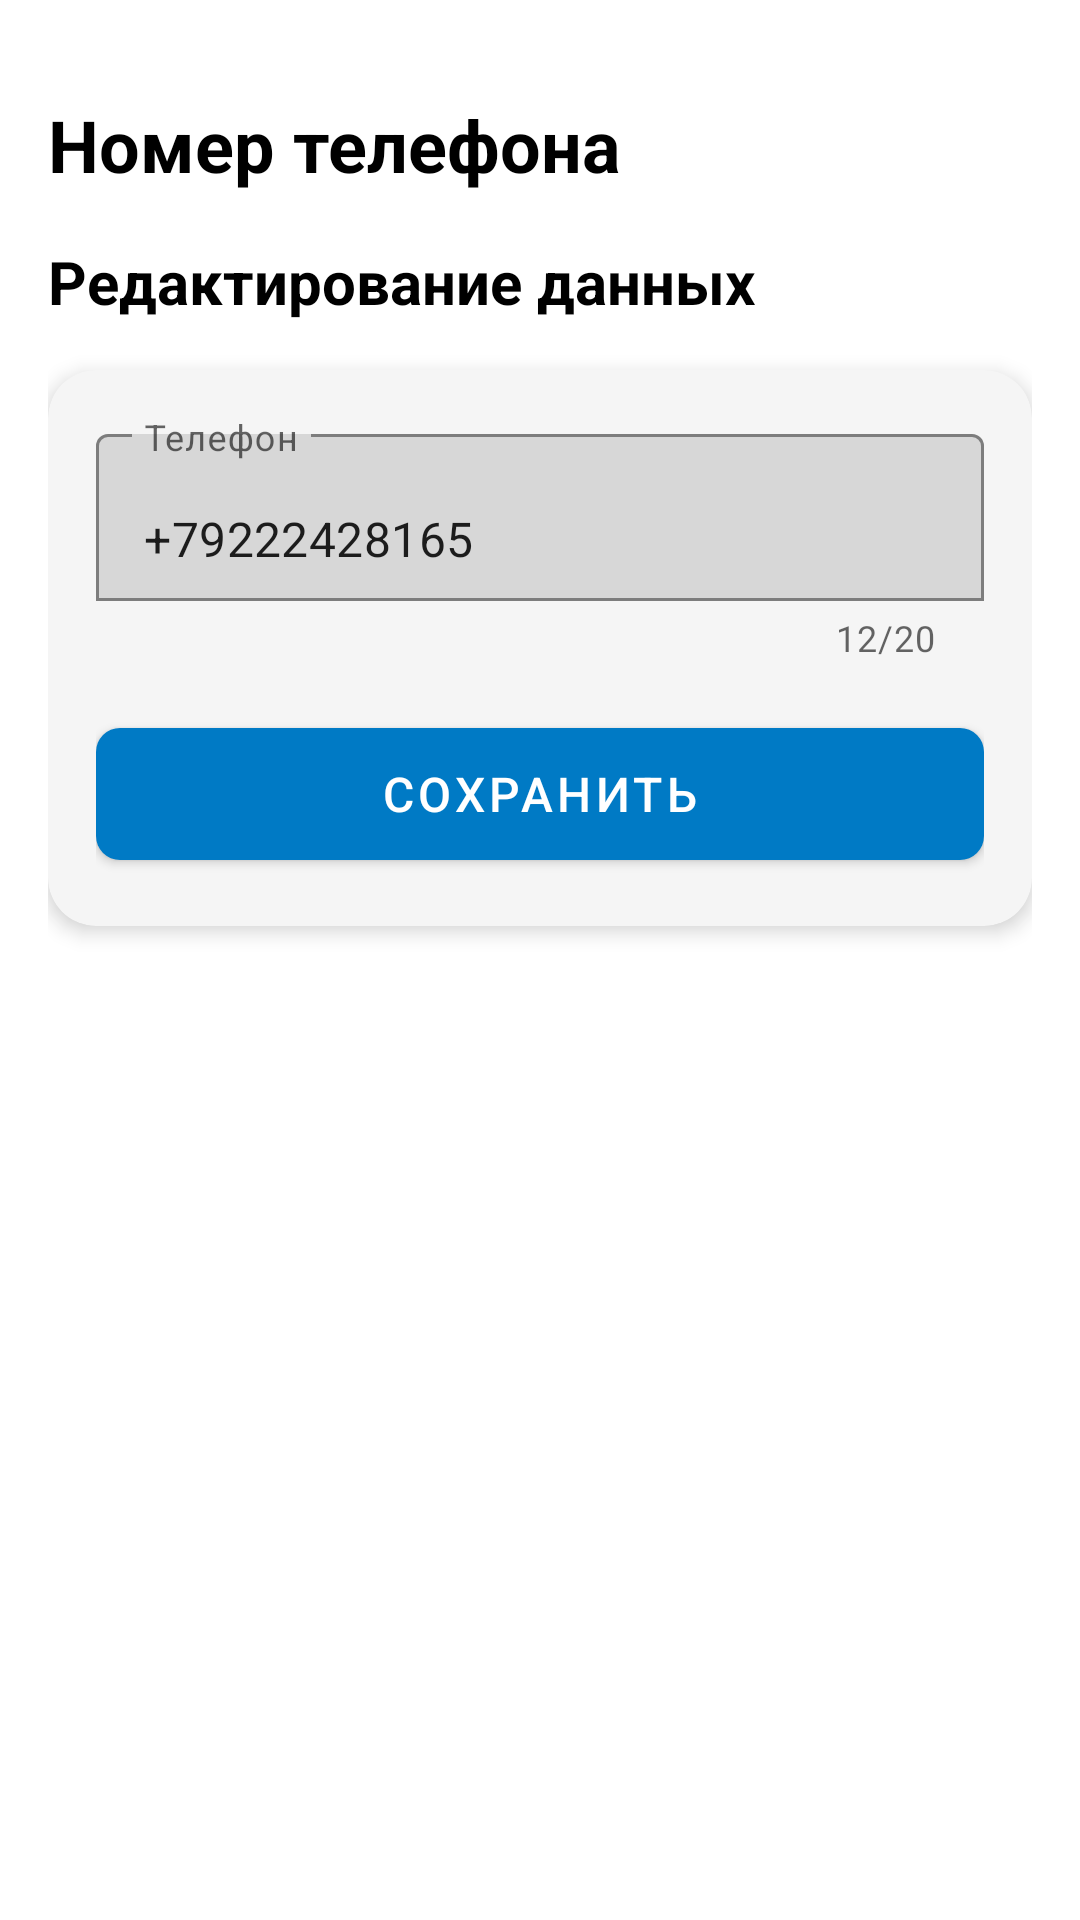

Android layout source for this screen:
<!-- AndroidManifest.xml: application theme Theme.CarbonLK -->
<!-- res/layout/activity_account_edit.xml -->
<?xml version="1.0" encoding="utf-8"?>
<ScrollView xmlns:android="http://schemas.android.com/apk/res/android"
    xmlns:app="http://schemas.android.com/apk/res-auto"
    android:layout_width="match_parent"
    android:layout_height="match_parent"
    android:fillViewport="true"
    android:background="@color/white"
    android:padding="16dp">

    <androidx.constraintlayout.widget.ConstraintLayout
        android:layout_width="match_parent"
        android:layout_height="wrap_content">

        
        <TextView
            android:id="@+id/accountTitle"
            android:layout_width="wrap_content"
            android:layout_height="wrap_content"
            android:text="Номер телефона"
            android:textSize="24sp"
            android:textStyle="bold"
            android:textColor="@color/black"
            app:layout_constraintTop_toTopOf="parent"
            app:layout_constraintStart_toStartOf="parent"
            android:layout_marginTop="16dp" />

        
        <TextView
            android:id="@+id/editTitle"
            android:layout_width="wrap_content"
            android:layout_height="wrap_content"
            android:text="Редактирование данных"
            android:textSize="20sp"
            android:textStyle="bold"
            android:textColor="@color/black"
            android:layout_marginTop="16dp"
            app:layout_constraintTop_toBottomOf="@id/accountTitle"
            app:layout_constraintStart_toStartOf="parent" />

        
        <androidx.cardview.widget.CardView
            android:id="@+id/editFormCard"
            android:layout_width="0dp"
            android:layout_height="wrap_content"
            app:cardCornerRadius="16dp"
            app:cardElevation="4dp"
            app:cardBackgroundColor="@color/light_gray"
            app:contentPadding="16dp"
            app:layout_constraintTop_toBottomOf="@id/editTitle"
            app:layout_constraintStart_toStartOf="parent"
            app:layout_constraintEnd_toEndOf="parent"
            android:layout_marginTop="16dp">

            <LinearLayout
                android:layout_width="match_parent"
                android:layout_height="wrap_content"
                android:orientation="vertical">

                
                <com.google.android.material.textfield.TextInputLayout
                    android:id="@+id/phoneLayout"
                    android:layout_width="match_parent"
                    android:layout_height="wrap_content"
                    android:hint="Телефон"
                    app:boxBackgroundMode="outline"
                    app:counterEnabled="true"
                    app:counterMaxLength="20"
                    android:layout_marginBottom="16dp">

                    <com.google.android.material.textfield.TextInputEditText
                        android:id="@+id/phoneInput"
                        android:layout_width="match_parent"
                        android:layout_height="wrap_content"
                        android:inputType="phone"
                        android:maxLength="20"
                        android:text="+79222428165" />

                </com.google.android.material.textfield.TextInputLayout>

                
                <com.google.android.material.button.MaterialButton
                    android:id="@+id/saveButton"
                    android:layout_width="match_parent"
                    android:layout_height="56dp"
                    android:text="Сохранить"
                    android:textSize="16sp"
                    app:cornerRadius="8dp"
                    app:backgroundTint="@color/purple_500"
                    android:textColor="@color/white" />

            </LinearLayout>

        </androidx.cardview.widget.CardView>

    </androidx.constraintlayout.widget.ConstraintLayout>

</ScrollView>
<!-- resources referenced by this layout -->
<resources>
  <color name="black">#000000</color>
  <color name="light_gray">#F5F5F5</color>
  <color name="purple_500">#007Ac5</color>
  <color name="white">#FFFFFF</color>
  <style name="Theme.CarbonLK" parent="Base.Theme.CarbonLK">
          
          <item name="android:textColor">@color/black</item>
          
          <item name="colorPrimary">@color/purple_500</item>
      </style>
  <style name="Base.Theme.CarbonLK" parent="Theme.MaterialComponents.Light.NoActionBar">
          <item name="colorPrimary">#007Ac5</item>
          <item name="colorPrimaryVariant">#0062a0</item>
          <item name="colorOnPrimary">#FFFFFF</item>
          <item name="colorSecondary">#007Ac5</item>
          <item name="colorSecondaryVariant">#0062a0</item>
          <item name="colorOnSecondary">#FFFFFF</item>
          <item name="android:windowBackground">@color/white</item>
      </style>
</resources>
